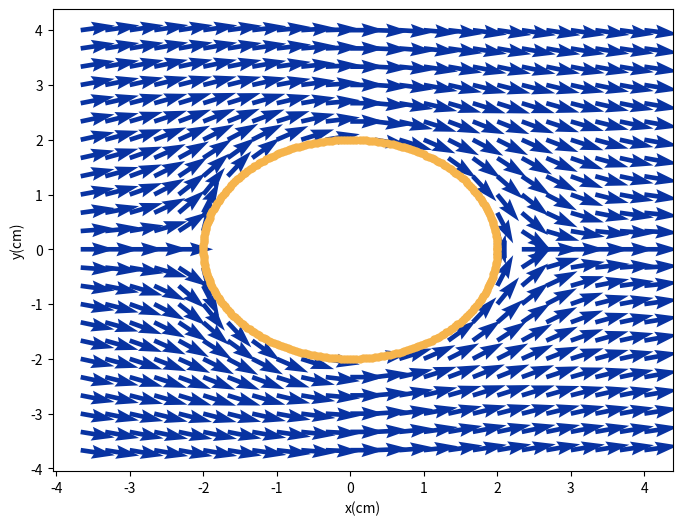

Reproduce this figure in Python.
# -*- coding: utf-8 -*-
"""
Created on Mon Aug 29 21:08:33 2022

@author: issos
"""

#Punto 2 taller derivadas
import numpy as np
import matplotlib.pyplot as plt


#2
N=25
x=np.linspace(-4,4,N)
y=np.linspace(-4,4,N)
h=0.001


    
def derivadax(f,x,y,h): 
    if np.sqrt(y**2+x**2) <= 2:
        return 0
    else:
        return (f(x+h,y)-f(x-h,y))/(2*h)

def derivaday(f,x,y,h):
    if np.sqrt(y**2+x**2) <= 2:
        return 0
    else:
        return (f(x,y+h)-f(x,y-h))/(2*h)

def flujo(x,y):
    return (2*x)-((8*x)/((x**2)+(y**2))) #ecuacion simplificada


#Dibujo Campo V
Vx = np.zeros((N,N))
Vy = np.zeros((N,N))

for i in range(N):
    for j in range(N):
        Vx[i,j] = derivadax(flujo,x[i],y[j],h)
        Vy[i,j] = -(derivaday(flujo,x[i],y[j],h))

Vx = Vx.T
Vy = Vy.T

fig1 = plt.figure(figsize=(8,6))
ax = fig1.add_subplot(1,1,1)

for i in range(1,len(x)):
    for j in range(1,len(y)):
        ax.quiver(x[i],y[j],Vx[i,j],Vy[i,j],color="#0833a2")


#dibujo circulo
punt_circ = 300
R = 2
Orgx = 0
Orgy = 0

theta = np.linspace(0, 2*np.pi, punt_circ+1)
x_circ = R * np.cos(theta) + Orgx
y_circ = R * np.sin(theta) + Orgy
ax.scatter(x_circ,y_circ,color="#f6b44c",linewidth=0.000006)
plt.xlabel('x(cm)')
plt.ylabel('y(cm)')
